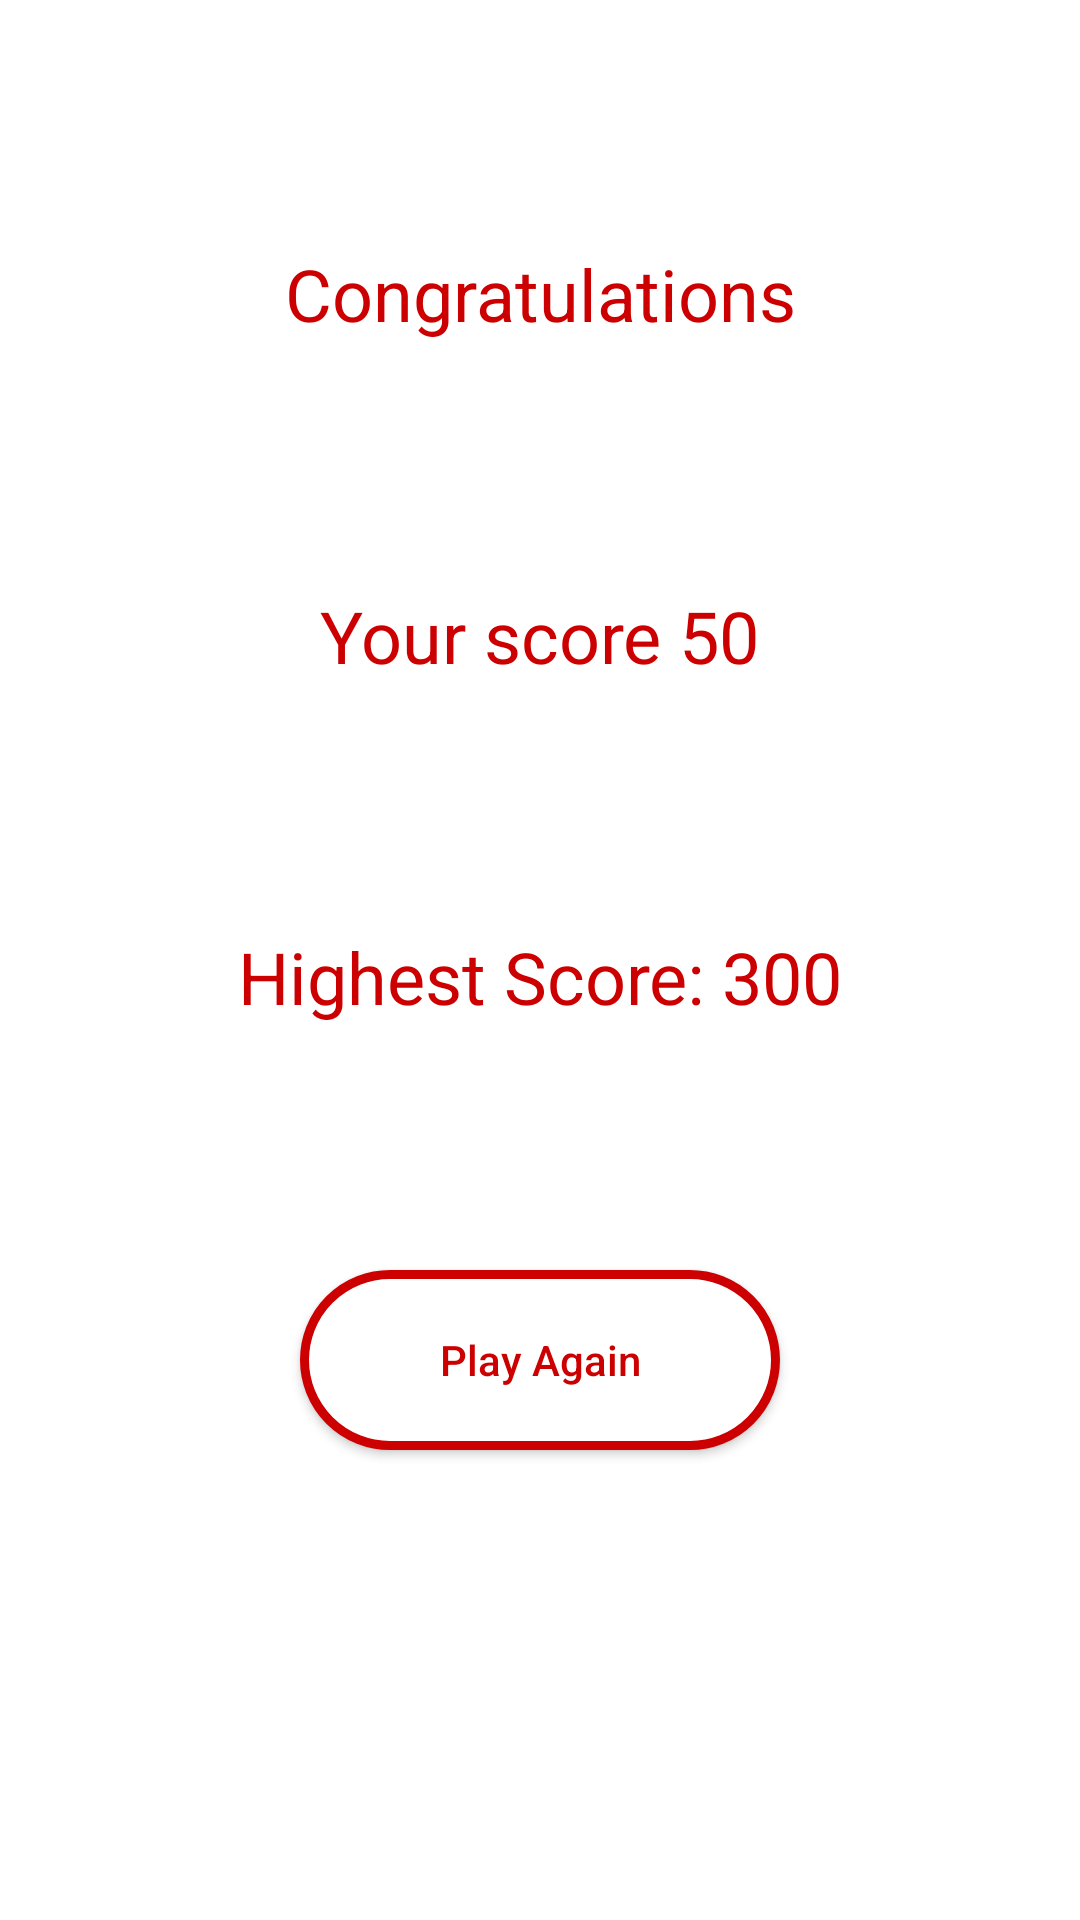

Produce the Android XML layout that renders to this screen, including the resource entries it uses.
<!-- AndroidManifest.xml: application theme Theme.NewFlappyBird -->
<!-- res/layout/activity_result.xml -->
<?xml version="1.0" encoding="utf-8"?>
<androidx.constraintlayout.widget.ConstraintLayout xmlns:android="http://schemas.android.com/apk/res/android"
    xmlns:app="http://schemas.android.com/apk/res-auto"
    xmlns:tools="http://schemas.android.com/tools"
    android:layout_width="match_parent"
    android:layout_height="match_parent"
    tools:context=".ResultActivity">

    <TextView
        android:id="@+id/textViewHighhestScore"
        android:layout_width="wrap_content"
        android:layout_height="wrap_content"
        android:text="Highest Score: 300"
        app:layout_constraintBottom_toTopOf="@+id/button"
        android:textSize="24sp"
        android:textColor="@android:color/holo_red_dark"
        app:layout_constraintEnd_toEndOf="parent"
        app:layout_constraintHorizontal_bias="0.5"
        app:layout_constraintStart_toStartOf="parent"
        app:layout_constraintTop_toBottomOf="@+id/textViewMyScore"
        app:layout_constraintVertical_bias="0.5" />

    <TextView
        android:id="@+id/textViewMyScore"
        android:layout_width="wrap_content"
        android:layout_height="wrap_content"
        android:textSize="24sp"
        android:textColor="@android:color/holo_red_dark"
        android:text="Your score 50"
        app:layout_constraintBottom_toTopOf="@+id/textViewHighhestScore"
        app:layout_constraintEnd_toEndOf="parent"
        app:layout_constraintHorizontal_bias="0.5"
        app:layout_constraintStart_toStartOf="parent"
        app:layout_constraintTop_toBottomOf="@+id/textViewResultInfo"
        app:layout_constraintVertical_bias="0.5" />

    <TextView
        android:id="@+id/textViewResultInfo"
        android:layout_width="wrap_content"
        android:layout_height="wrap_content"
        android:textSize="24sp"
        android:textColor="@android:color/holo_red_dark"
        android:text="Congratulations"
        app:layout_constraintBottom_toTopOf="@+id/textViewMyScore"
        app:layout_constraintEnd_toEndOf="parent"
        app:layout_constraintHorizontal_bias="0.5"
        app:layout_constraintStart_toStartOf="parent"
        app:layout_constraintTop_toTopOf="parent"
        app:layout_constraintVertical_bias="0.5" />

    <Button
        android:id="@+id/button"
        android:layout_width="match_parent"
        android:layout_height="60dp"
        android:layout_marginStart="100dp"
        android:layout_marginEnd="100dp"
        android:layout_marginBottom="75dp"
        android:background="@drawable/button_again_background"
        android:text="Play Again"
        android:textAllCaps="false"
        android:textColor="@android:color/holo_red_dark"
        app:layout_constraintBottom_toBottomOf="parent"
        app:layout_constraintEnd_toEndOf="parent"
        app:layout_constraintHorizontal_bias="0.5"
        app:layout_constraintStart_toStartOf="parent"
        app:layout_constraintTop_toBottomOf="@+id/textViewHighhestScore"
        app:layout_constraintVertical_bias="0.5" />
</androidx.constraintlayout.widget.ConstraintLayout>
<!-- resources referenced by this layout -->
<resources>
  <!-- drawable button_again_background (drawable) -->
  <?xml version="1.0" encoding="utf-8"?>
  <shape xmlns:android="http://schemas.android.com/apk/res/android">
      <stroke
          android:color="@android:color/holo_red_dark"
          android:width="3dp"/>
  
      <corners
          android:radius="30dp"/>
      <solid
          android:color="@android:color/white"/>
  
  
  </shape>
  <style name="Theme.NewFlappyBird" parent="Theme.MaterialComponents.DayNight.NoActionBar">
          
          <item name="colorPrimary">@android:color/holo_blue_light</item>
          <item name="colorPrimaryVariant">@color/purple_700</item>
          <item name="colorOnPrimary">@color/white</item>
          
          <item name="colorSecondary">@color/teal_200</item>
          <item name="colorSecondaryVariant">@color/teal_700</item>
          <item name="colorOnSecondary">@color/black</item>
          
          <item name="android:statusBarColor">?attr/colorPrimaryVariant</item>
          
      </style>
  <!-- not gathered from this repository: default colours our renderer supplied (Android Studio template values) -->
  <color name="purple_700">#FF3700B3</color>
  <color name="teal_200">#FF03DAC5</color>
  <color name="teal_700">#FF018786</color>
  <color name="black">#FF000000</color>
  <color name="white">#FFFFFFFF</color>
</resources>
